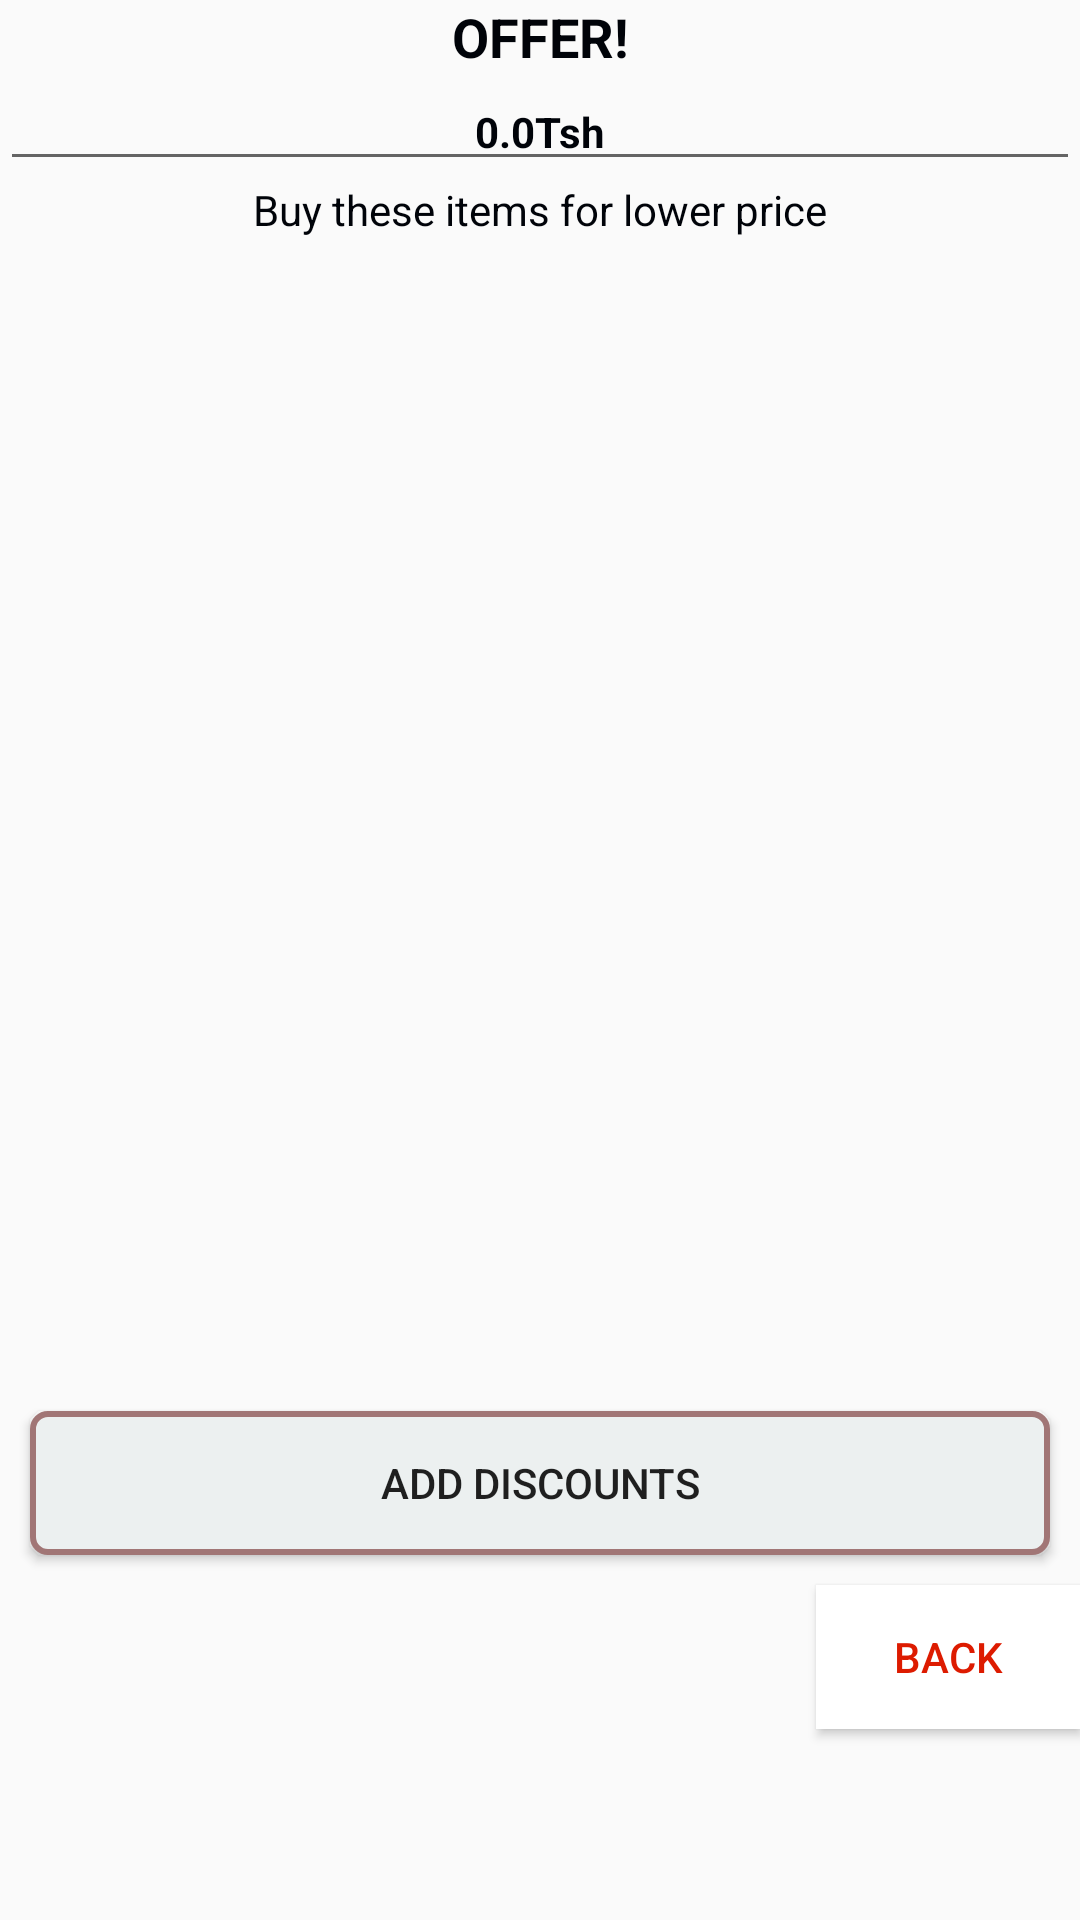

Reconstruct the res/layout file that produces this screen, plus the resources it refers to.
<!-- AndroidManifest.xml: application theme AppTheme -->
<!-- res/layout/association_rules_dialogue.xml -->
<?xml version="1.0" encoding="utf-8"?>
<androidx.constraintlayout.widget.ConstraintLayout
    xmlns:android="http://schemas.android.com/apk/res/android"
    xmlns:app="http://schemas.android.com/apk/res-auto"
    xmlns:tools="http://schemas.android.com/tools"
    android:layout_width="300sp"
    android:layout_height="match_parent"
    android:id="@+id/dialog_item"
    >









        <LinearLayout
            android:layout_width="match_parent"
            android:layout_height="match_parent"
            android:orientation="vertical"
            app:layout_constraintBottom_toBottomOf="parent"
            app:layout_constraintEnd_toEndOf="parent"
            app:layout_constraintStart_toStartOf="parent"
            app:layout_constraintTop_toTopOf="parent"
            >












            <TextView
                android:id="@+id/textView_single_view_dialog"
                android:layout_width="match_parent"
                android:layout_height="wrap_content"
                android:layout_below="@+id/image_single_view_dialog"
                android:gravity="center"
                android:text="OFFER!"
                android:textColor="@color/black"
                android:textSize="18sp"
                android:textStyle="bold"
                app:layout_constraintEnd_toEndOf="parent"
                app:layout_constraintStart_toStartOf="parent"
                app:layout_constraintTop_toBottomOf="@+id/image_single_view_dialog" />

            <EditText
                android:id="@+id/discountPrice"
                android:layout_width="match_parent"
                android:layout_height="wrap_content"
                android:gravity="center"
                android:text="0.0Tsh"
                android:textColor="@color/black"
                android:textSize="14sp"
                android:textStyle="bold"
                android:inputType="number"
                app:layout_constraintEnd_toEndOf="parent"
                app:layout_constraintStart_toStartOf="parent"
                app:layout_constraintTop_toBottomOf="@+id/textView_single_view_dialog" />

            <ScrollView
                android:layout_width="match_parent"
                android:layout_height="400sp"
                >
                <TextView
                    android:id="@+id/discountDescription"
                    android:layout_width="match_parent"
                    android:layout_height="wrap_content"
                    android:gravity="center"
                    android:text="Buy these items for lower price"
                    android:textColor="@color/black"
                    android:textSize="14sp"
                    app:layout_constraintEnd_toEndOf="parent"
                    app:layout_constraintStart_toStartOf="parent"
                    app:layout_constraintTop_toBottomOf="@+id/loadedPrice" />
            </ScrollView>

            <Button
                android:id="@+id/btnDiscount"
                android:layout_width="match_parent"
                android:layout_height="wrap_content"
                android:layout_gravity="center"
                android:text="add discounts"
                android:padding="10sp"
                android:layout_margin="10sp"
                android:background="@drawable/cart_background"
                app:layout_constraintEnd_toEndOf="parent"
                app:layout_constraintHorizontal_bias="1.0"
                app:layout_constraintStart_toStartOf="parent"
                app:layout_constraintTop_toBottomOf="@+id/loadedDescription" />

            <Button
                android:id="@+id/btnBack"
                android:layout_width="wrap_content"
                android:layout_height="wrap_content"
                android:background="@color/white"
                android:layout_gravity="right"
                android:text="Back"
                android:textColor="@color/red"
                app:layout_constraintEnd_toEndOf="parent"
                app:layout_constraintHorizontal_bias="1.0"
                app:layout_constraintStart_toStartOf="parent"
                app:layout_constraintTop_toBottomOf="@+id/loadedDescription" />
        </LinearLayout>



</androidx.constraintlayout.widget.ConstraintLayout>
<!-- resources referenced by this layout -->
<resources>
  <color name="black">#000309</color>
  <color name="red">#DD1B00</color>
  <color name="white">#FFFFFFFF</color>
  <!-- drawable cart_background (drawable) -->
  <shape xmlns:android="http://schemas.android.com/apk/res/android"
      android:shape="rectangle">
  
      <corners android:radius="5dp"/>
      <stroke  android:width="2dp"
          android:color="@color/red01"/>
      <padding android:bottom="5sp"
          android:top="2sp"
          android:left="2sp"
          android:right="2sp"/>
      <solid android:color="@color/blueWhite"/>
  </shape>
  <!-- drawable nikon: jpg bitmap (drawable, 54347 bytes) -->
  <style name="AppTheme" parent="Theme.AppCompat.Light.NoActionBar">
          
          <item name="colorPrimary">@color/colorPrimary</item>
          <item name="colorPrimaryDark">@color/yellow</item>
  
          <item name="colorAccent">@color/red001</item>
      </style>
  <color name="red01">#A17676</color>
  <color name="blueWhite">#ECF0F0</color>
  <color name="colorPrimary">#FFF</color>
  <color name="yellow">#FFBB00</color>
  <color name="red001">#F5663F</color>
</resources>
